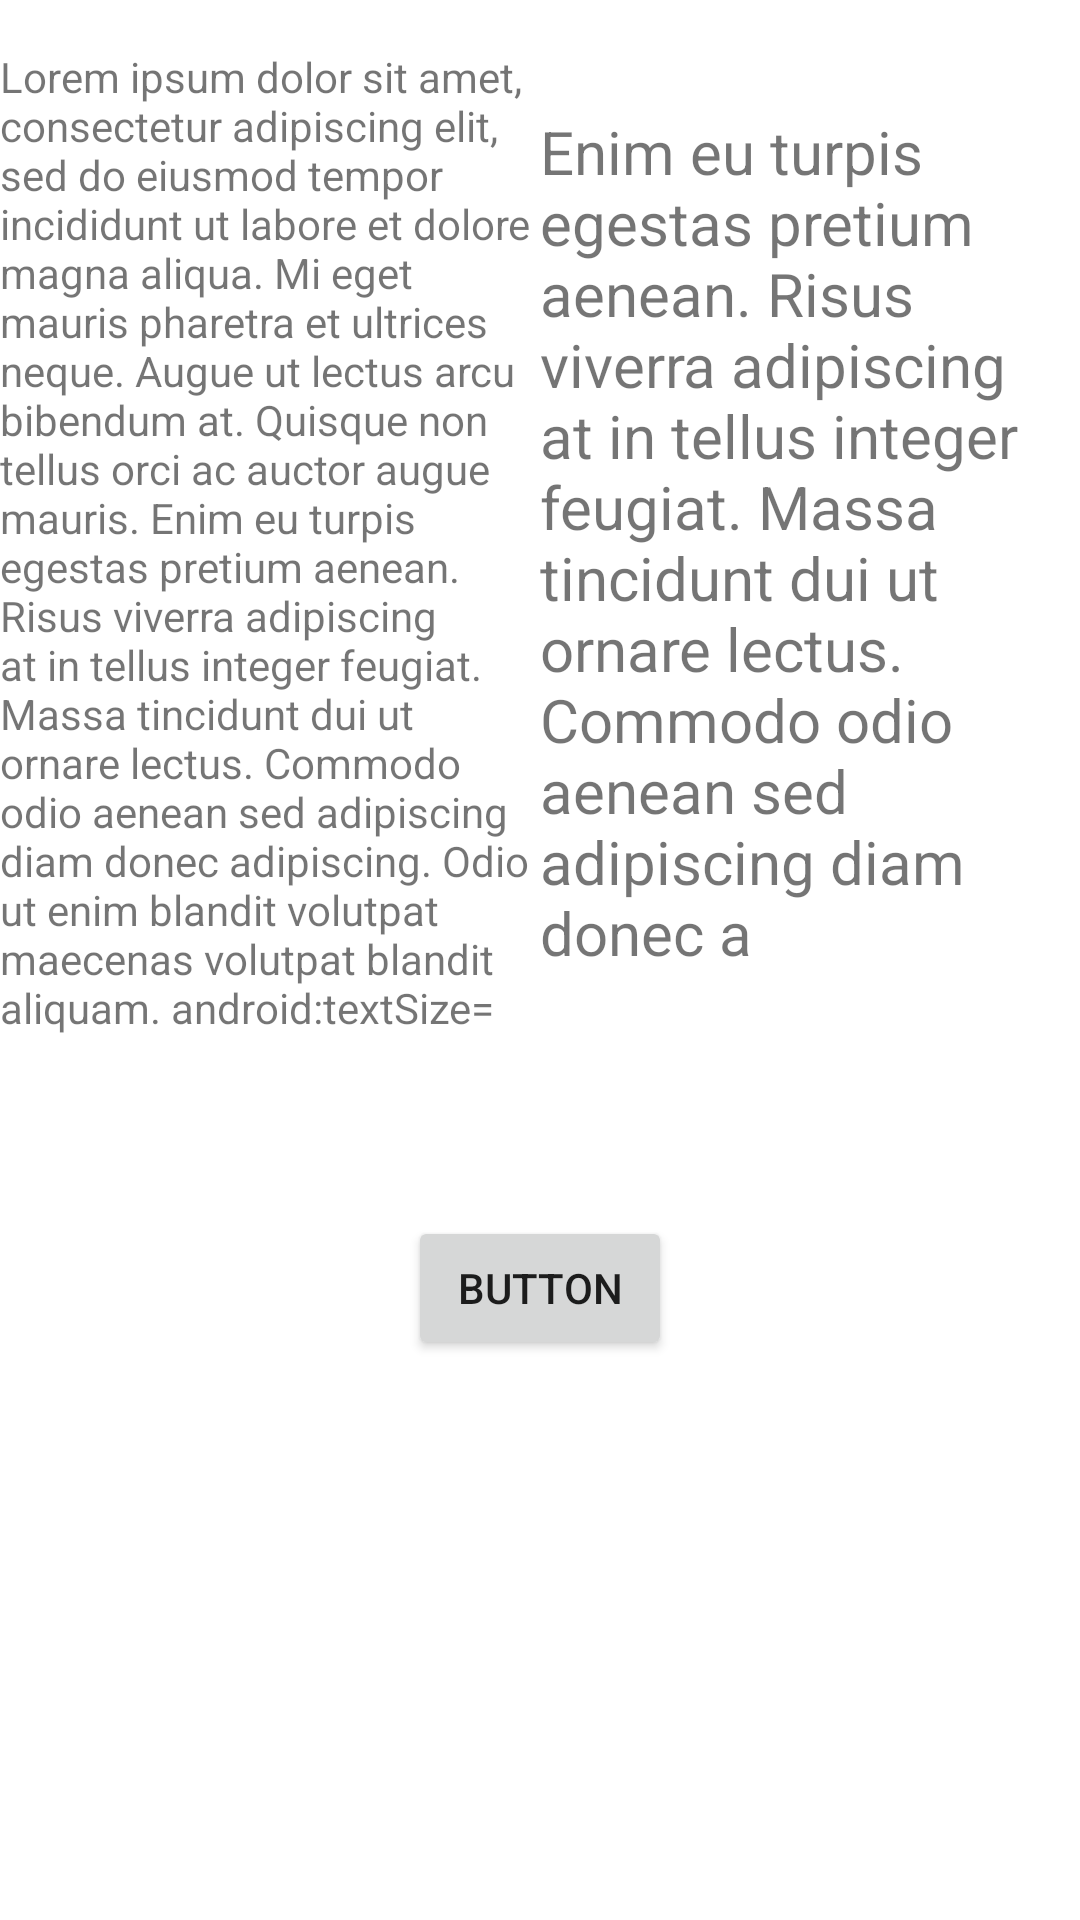

Reconstruct the res/layout file that produces this screen, plus the resources it refers to.
<!-- AndroidManifest.xml: application theme Theme.S13 -->
<!-- res/layout/activity_main.xml -->
<?xml version="1.0" encoding="utf-8"?>
<androidx.constraintlayout.widget.ConstraintLayout xmlns:android="http://schemas.android.com/apk/res/android"
    xmlns:app="http://schemas.android.com/apk/res-auto"
    xmlns:tools="http://schemas.android.com/tools"
    android:layout_width="match_parent"
    android:layout_height="match_parent"
    tools:context=".MainActivity">


    <TextView
        android:id="@+id/te"
        android:layout_width="0dp"
        android:layout_height="wrap_content"
        android:layout_marginTop="16dp"
        android:text="@string/teText"
        app:layout_constraintEnd_toStartOf="@+id/tv3"
        app:layout_constraintHorizontal_bias="0.5"
        app:layout_constraintBottom_toTopOf="@id/barrier2"
        app:layout_constraintHorizontal_weight="1"
        app:layout_constraintStart_toStartOf="parent"
        app:layout_constraintTop_toTopOf="parent" />

    <TextView
        android:id="@+id/tv3"
        android:layout_width="0dp"
        android:layout_height="wrap_content"
        android:text="@string/enim_eu_turpis_egestas_pretium_aenean_risus_viverra_adipiscing_at_in_tellus_integer_feugiat_massa_tincidunt_dui_ut_ornare_lectus_commodo_odio_aenean_sed_adipiscing_diam_donec_a"
        android:textSize="20sp"
        app:layout_constraintBottom_toBottomOf="@+id/te"
        app:layout_constraintEnd_toEndOf="parent"
        app:layout_constraintHorizontal_weight="1"
        app:layout_constraintStart_toEndOf="@+id/te"
        app:layout_constraintTop_toTopOf="@+id/te" />

    <Button
        android:id="@+id/button"
        android:layout_width="wrap_content"
        android:layout_height="wrap_content"
        android:layout_marginTop="60dp"
        android:text="Button"
        app:layout_constraintEnd_toEndOf="parent"
        app:layout_constraintStart_toStartOf="parent"
        app:layout_constraintTop_toBottomOf="@id/barrier2" />

    <androidx.constraintlayout.widget.Barrier
        android:id="@+id/barrier2"
        android:layout_width="wrap_content"
        android:layout_height="wrap_content"
        app:barrierDirection="bottom"
        app:constraint_referenced_ids="te,tv3" />


</androidx.constraintlayout.widget.ConstraintLayout>
<!-- resources referenced by this layout -->
<resources>
  <string name="enim_eu_turpis_egestas_pretium_aenean_risus_viverra_adipiscing_at_in_tellus_integer_feugiat_massa_tincidunt_dui_ut_ornare_lectus_commodo_odio_aenean_sed_adipiscing_diam_donec_a">Enim eu turpis egestas pretium aenean. Risus viverra adipiscing at in tellus integer feugiat. Massa tincidunt dui ut ornare lectus. Commodo odio aenean sed adipiscing diam donec a</string>
  <string name="teText">Lorem ipsum dolor sit amet, consectetur adipiscing elit, sed do eiusmod tempor incididunt ut labore et dolore magna aliqua. Mi eget mauris pharetra et ultrices neque. Augue ut lectus arcu bibendum at. Quisque non tellus orci ac auctor augue mauris. Enim eu turpis egestas pretium aenean. Risus viverra adipiscing at in tellus integer feugiat. Massa tincidunt dui ut ornare lectus. Commodo odio aenean sed adipiscing diam donec adipiscing. Odio ut enim blandit volutpat maecenas volutpat blandit aliquam. android:textSize=</string>
  <style name="Theme.S13" parent="Theme.MaterialComponents.DayNight.DarkActionBar">
          
          <item name="colorPrimary">@color/purple_500</item>
          <item name="colorPrimaryVariant">@color/purple_700</item>
          <item name="colorOnPrimary">@color/white</item>
          
          <item name="colorSecondary">@color/teal_200</item>
          <item name="colorSecondaryVariant">@color/teal_700</item>
          <item name="colorOnSecondary">@color/black</item>
          
          <item name="android:statusBarColor" tools:targetApi="l">?attr/colorPrimaryVariant</item>
          
      </style>
  <!-- not gathered from this repository: default colours our renderer supplied (Android Studio template values) -->
  <color name="purple_500">#FF6200EE</color>
  <color name="purple_700">#FF3700B3</color>
  <color name="teal_200">#FF03DAC5</color>
  <color name="teal_700">#FF018786</color>
  <color name="black">#FF000000</color>
  <color name="white">#FFFFFFFF</color>
</resources>
